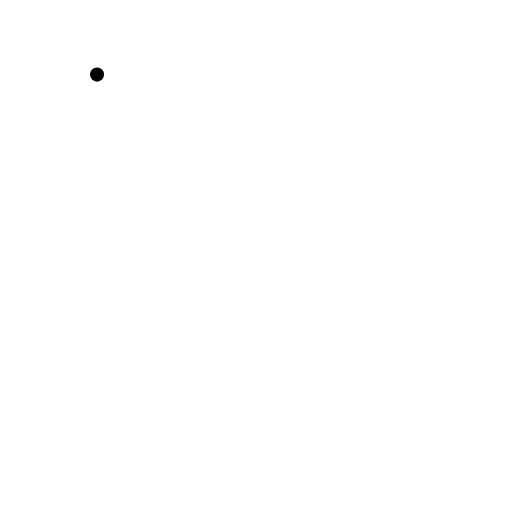
t = 0.00 s
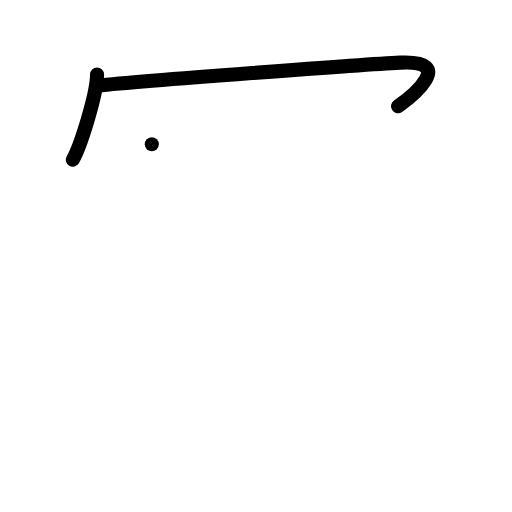
t = 2.00 s
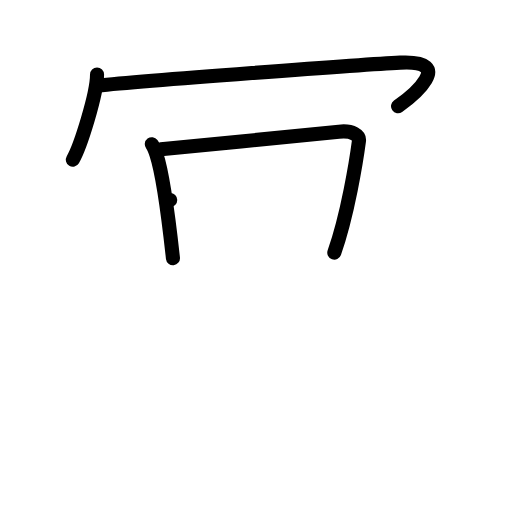
t = 4.00 s
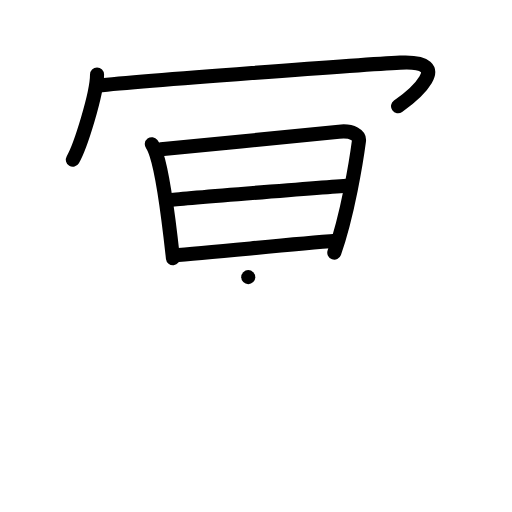
t = 6.00 s
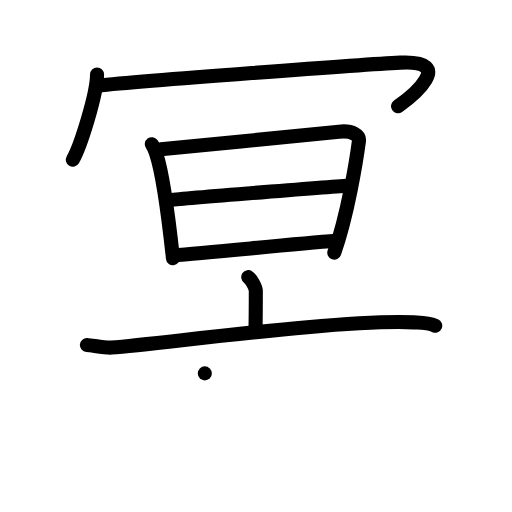
t = 8.00 s
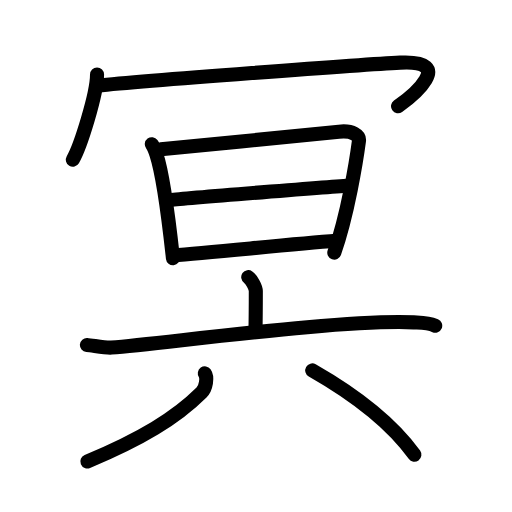
t = 10.00 s

The animated SVG that drew these frames (rendered in a browser with its animation timeline set to each time). Animation: 27 SMIL elements (animate=27); one cycle of 10.00 s.

<?xml version="1.0" encoding="UTF-8"?>
<!--
AniKanjiVG is licensed by CC-BY-SA Paul C. Sommerhoff (https://bitbucket.org/sommerhoff/anikanjivg).
AniKanjiVG uses KanjiVG which is licensed by CC-BY-SA Ulrich Apel (http://kanjivg.tagaini.net).
See also http://creativecommons.org/licenses/by-sa/3.0/
-->
<svg xmlns:kvg='http://kanjivg.tagaini.net' xmlns='http://www.w3.org/2000/svg' width='109' height='109' viewBox='0 0 109 109' style='fill:none;stroke:#000000;stroke-width:3;stroke-linecap:round;stroke-linejoin:round;' id="kvg:kanji_051a5"><g id="kvg:051a5" kvg:element="冥"><g id="kvg:051a5-g1" kvg:element="冖" kvg:position="top" kvg:radical="general"><path id="kvg:051a5-s1" kvg:type="㇔" d="M20.66,15.88c0,4.1-3.55,15.38-5.16,18.12"><animate attributeName="d" begin="0.0s" dur="1.0s" from="M20.66,15.88C20.66,15.88,20.66,15.88,20.66,15.88" to="M20.66,15.88c0,4.1-3.55,15.38-5.16,18.12" />
</path>
<path id="kvg:051a5-s2" kvg:type="㇖b" d="M20.74,18.24c9.51-0.99,56.74-4.53,64.45-4.9c12.05-0.59,2.55,7.16-0.45,9.28"><animate attributeName="d" begin="1.0s" dur="0.5s" from="M20.74,18.24C20.74,18.24,20.74,18.24,20.74,18.24" to="M20.74,18.24c9.51-0.99,56.74-4.53,64.45-4.9" />
<animate attributeName="d" begin="1.5s" dur="0.5s" from="M20.74,18.24c9.51-0.99,56.74-4.53,64.45-4.9c0,0,0,0,0,0,0" to="M20.74,18.24c9.51-0.99,56.74-4.53,64.45-4.9c12.05-0.59,2.55,7.16-0.45,9.28" />
<animate attributeName="d" begin="0s" dur="1.0s" from="M-100,-100" to="M-100,-100" />
</path>
</g>
<g id="kvg:051a5-g2" kvg:position="bottom"><g id="kvg:051a5-g3" kvg:element="日"><path id="kvg:051a5-s3" kvg:type="㇑" d="M32.32,30.7c0.19,0.25,0.66,1.22,0.98,2.19c1.38,4.19,2.67,14.26,3.52,22.07"><animate attributeName="d" begin="2.0s" dur="0.5s" from="M32.32,30.7C32.32,30.7,32.32,30.7,32.32,30.7" to="M32.32,30.7c0.19,0.25,0.66,1.22,0.98,2.19" />
<animate attributeName="d" begin="2.5s" dur="0.5s" from="M32.32,30.7c0.19,0.25,0.66,1.22,0.98,2.19c0,0,0,0,0,0,0" to="M32.32,30.7c0.19,0.25,0.66,1.22,0.98,2.19c1.38,4.19,2.67,14.26,3.52,22.07" />
<animate attributeName="d" begin="0s" dur="2.0s" from="M-100,-100" to="M-100,-100" />
</path>
<path id="kvg:051a5-s4" kvg:type="㇕a" d="M34.25,31.76c10.66-1.05,29.94-2.84,37.9-3.73c2.92-0.33,4.42,0.82,4.27,1.98c-0.55,4.22-2.42,15.74-5.25,23.77"><animate attributeName="d" begin="3.0s" dur="0.3333333333333333s" from="M34.25,31.76C34.25,31.76,34.25,31.76,34.25,31.76" to="M34.25,31.76c10.66-1.05,29.94-2.84,37.9-3.73" />
<animate attributeName="d" begin="3.3333333333333335s" dur="0.3333333333333333s" from="M34.25,31.76c10.66-1.05,29.94-2.84,37.9-3.73c0,0,0,0,0,0,0" to="M34.25,31.76c10.66-1.05,29.94-2.84,37.9-3.73c2.92-0.33,4.42,0.82,4.27,1.98" />
<animate attributeName="d" begin="3.6666666666666665s" dur="0.3333333333333333s" from="M34.25,31.76c10.66-1.05,29.94-2.84,37.9-3.73c2.92-0.33,4.42,0.82,4.27,1.98c0,0,0,0,0,0,0" to="M34.25,31.76c10.66-1.05,29.94-2.84,37.9-3.73c2.92-0.33,4.42,0.82,4.27,1.98c-0.55,4.22-2.42,15.74-5.25,23.77" />
<animate attributeName="d" begin="0s" dur="3.0s" from="M-100,-100" to="M-100,-100" />
</path>
<path id="kvg:051a5-s5" kvg:type="㇐a" d="M36.24,42.59c3.47-0.41,35.49-2.93,38.36-3.1"><animate attributeName="d" begin="4.0s" dur="1.0s" from="M36.24,42.59C36.24,42.59,36.24,42.59,36.24,42.59" to="M36.24,42.59c3.47-0.41,35.49-2.93,38.36-3.1" />
<animate attributeName="d" begin="0s" dur="4.0s" from="M-100,-100" to="M-100,-100" />
</path>
<path id="kvg:051a5-s6" kvg:type="㇐a" d="M36.88,54.32c7.68-0.45,24.2-2.32,34.8-3.06"><animate attributeName="d" begin="5.0s" dur="1.0s" from="M36.88,54.32C36.88,54.32,36.88,54.32,36.88,54.32" to="M36.88,54.32c7.68-0.45,24.2-2.32,34.8-3.06" />
<animate attributeName="d" begin="0s" dur="5.0s" from="M-100,-100" to="M-100,-100" />
</path>
</g>
<g id="kvg:051a5-g4" kvg:element="六"><g id="kvg:051a5-g5" kvg:element="亠" kvg:position="top"><path id="kvg:051a5-s7" kvg:type="㇑a" d="M52.85,59c0.61,0.43,1.61,2.11,1.61,2.97c0,3.42-0.02,6.26-0.08,8.71"><animate attributeName="d" begin="6.0s" dur="0.5s" from="M52.85,59C52.85,59,52.85,59,52.85,59" to="M52.85,59c0.61,0.43,1.61,2.11,1.61,2.97" />
<animate attributeName="d" begin="6.5s" dur="0.5s" from="M52.85,59c0.61,0.43,1.61,2.11,1.61,2.97c0,0,0,0,0,0,0" to="M52.85,59c0.61,0.43,1.61,2.11,1.61,2.97c0,3.42-0.02,6.26-0.08,8.71" />
<animate attributeName="d" begin="0s" dur="6.0s" from="M-100,-100" to="M-100,-100" />
</path>
<path id="kvg:051a5-s8" kvg:type="㇐" d="M18.5,73.45c1.23,0.1,4.03,0.66,5.22,0.55c12.9-1.1,49.3-6.07,64.36-5.37c2.03,0.09,3.06,0.05,4.57,0.7"><animate attributeName="d" begin="7.0s" dur="0.3333333333333333s" from="M18.5,73.45C18.5,73.45,18.5,73.45,18.5,73.45" to="M18.5,73.45c1.23,0.1,4.03,0.66,5.22,0.55" />
<animate attributeName="d" begin="7.333333333333333s" dur="0.3333333333333333s" from="M18.5,73.45c1.23,0.1,4.03,0.66,5.22,0.55c0,0,0,0,0,0,0" to="M18.5,73.45c1.23,0.1,4.03,0.66,5.22,0.55c12.9-1.1,49.3-6.07,64.36-5.37" />
<animate attributeName="d" begin="7.666666666666667s" dur="0.3333333333333333s" from="M18.5,73.45c1.23,0.1,4.03,0.66,5.22,0.55c12.9-1.1,49.3-6.07,64.36-5.37c0,0,0,0,0,0,0" to="M18.5,73.45c1.23,0.1,4.03,0.66,5.22,0.55c12.9-1.1,49.3-6.07,64.36-5.37c2.03,0.09,3.06,0.05,4.57,0.7" />
<animate attributeName="d" begin="0s" dur="7.0s" from="M-100,-100" to="M-100,-100" />
</path>
</g>
<g id="kvg:051a5-g6" kvg:element="八" kvg:position="bottom"><path id="kvg:051a5-s9" kvg:type="㇒" d="M43.6,79.49c0.59,0.84,0.31,3.06-0.7,4.07c-5.49,5.47-12.92,9.93-24.3,14.69"><animate attributeName="d" begin="8.0s" dur="0.5s" from="M43.6,79.49C43.6,79.49,43.6,79.49,43.6,79.49" to="M43.6,79.49c0.59,0.84,0.31,3.06-0.7,4.07" />
<animate attributeName="d" begin="8.5s" dur="0.5s" from="M43.6,79.49c0.59,0.84,0.31,3.06-0.7,4.07c0,0,0,0,0,0,0" to="M43.6,79.49c0.59,0.84,0.31,3.06-0.7,4.07c-5.49,5.47-12.92,9.93-24.3,14.69" />
<animate attributeName="d" begin="0s" dur="8.0s" from="M-100,-100" to="M-100,-100" />
</path>
<path id="kvg:051a5-s10" kvg:type="㇏" d="M66.47,78.86c9.35,5.33,17.07,11.48,21.75,17.95"><animate attributeName="d" begin="9.0s" dur="1.0s" from="M66.47,78.86C66.47,78.86,66.47,78.86,66.47,78.86" to="M66.47,78.86c9.35,5.33,17.07,11.48,21.75,17.95" />
<animate attributeName="d" begin="0s" dur="9.0s" from="M-100,-100" to="M-100,-100" />
</path>
</g>
</g>
</g>
</g>
</svg>
